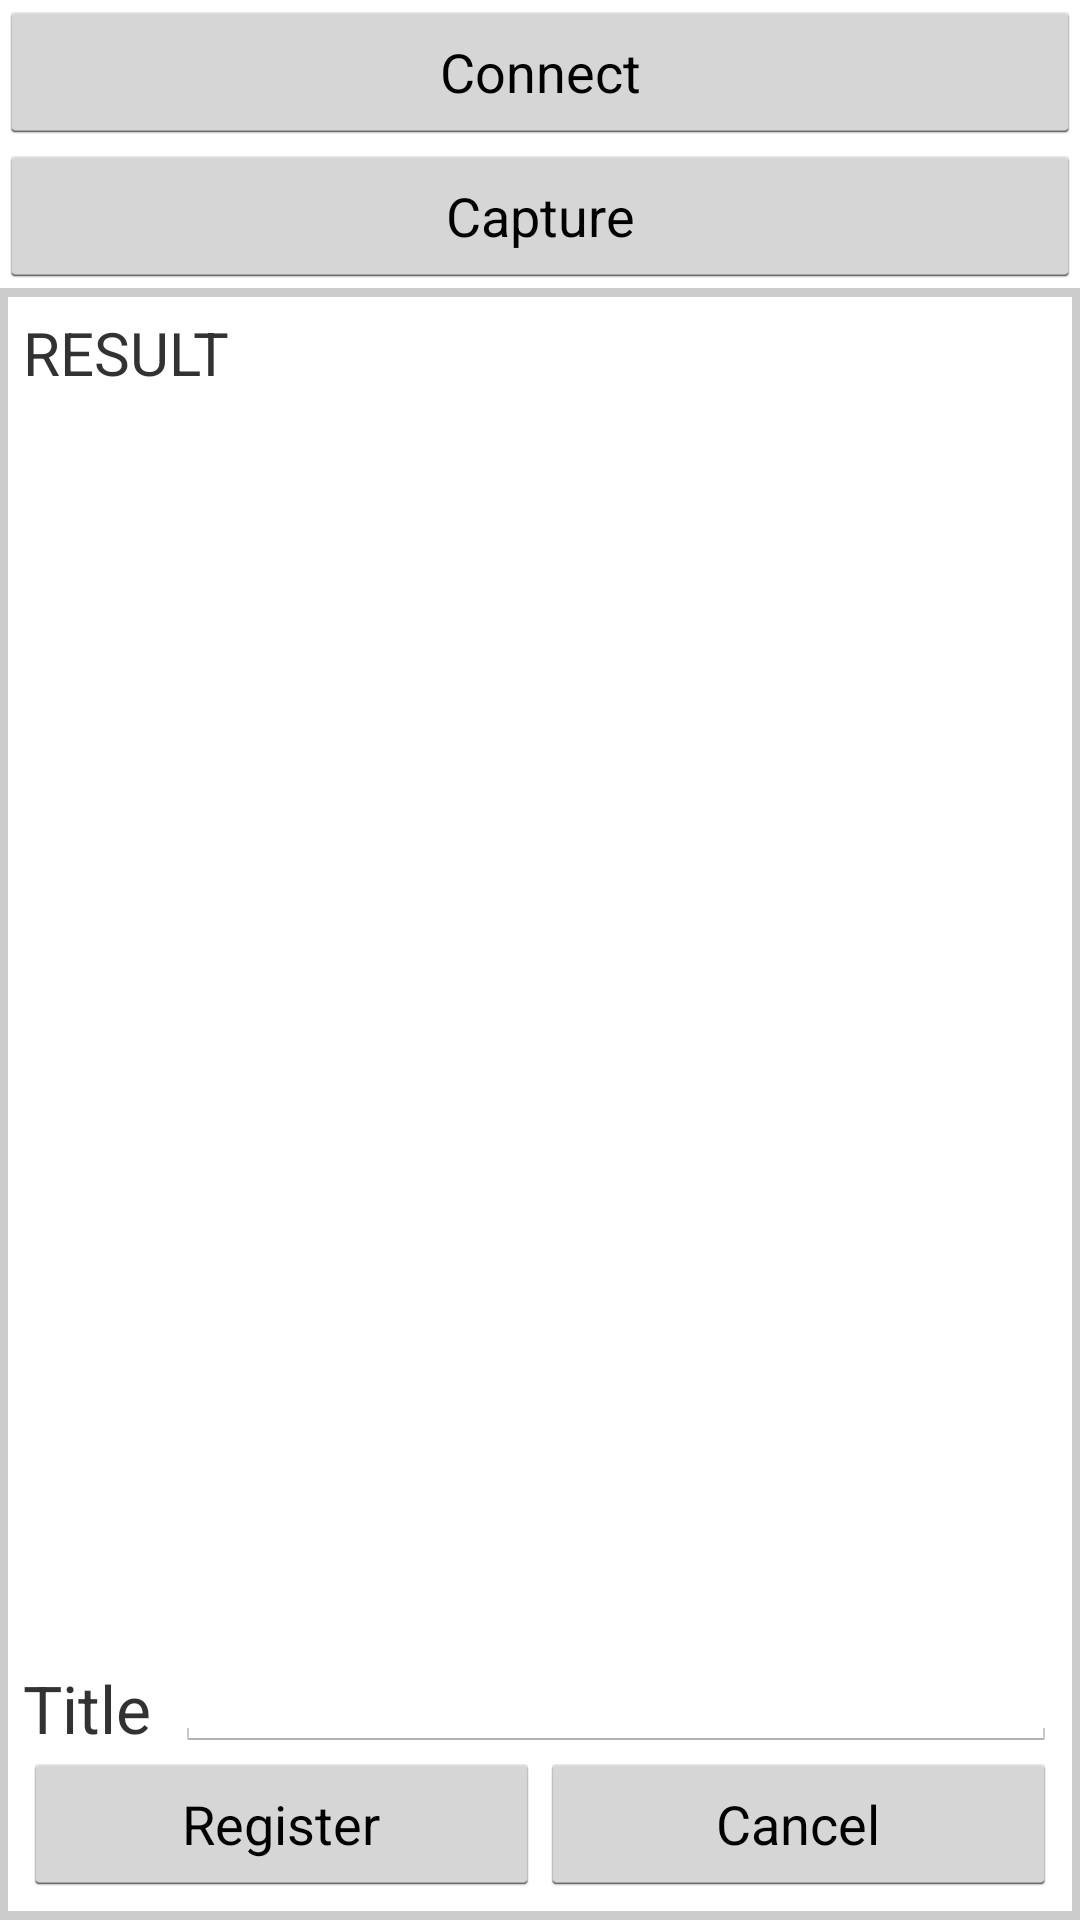

Produce the Android XML layout that renders to this screen, including the resource entries it uses.
<!-- AndroidManifest.xml: application theme AppTheme -->
<!-- res/layout/fragment_register.xml -->
<RelativeLayout xmlns:android="http://schemas.android.com/apk/res/android"
    xmlns:tools="http://schemas.android.com/tools"
    android:layout_width="match_parent"
    android:layout_height="match_parent"
    android:paddingLeft="@dimen/activity_horizontal_margin"
    android:paddingRight="@dimen/activity_horizontal_margin"
    android:paddingTop="@dimen/activity_vertical_margin"
    android:paddingBottom="@dimen/activity_vertical_margin"
    tools:context=".MainActivity$PlaceholderFragment">

    <Button
        android:id="@+id/connect_button"
        android:layout_width="match_parent"
        android:layout_height="wrap_content"
        android:layout_alignParentTop="true"
        android:text="@string/connect_label"/>

    <Button
        android:id="@+id/capture_button"
        android:layout_width="match_parent"
        android:layout_height="wrap_content"
        android:layout_below="@id/connect_button"
        android:text="@string/capture_label"/>

    <RelativeLayout
        android:layout_width="match_parent"
        android:layout_height="match_parent"
        android:layout_below="@id/capture_button"
        android:padding="8dp"
        android:background="@drawable/border" >

        <TextView
            android:id="@+id/result_view"
            android:layout_width="match_parent"
            android:layout_height="wrap_content"
            android:textSize="20sp"
            android:text="RESULT"/>

        <LinearLayout
            android:id="@+id/entry_area"
            android:layout_width="match_parent"
            android:layout_height="wrap_content"
            android:orientation="horizontal"
            android:layout_alignParentBottom="true"
            android:weightSum="2">

            <Button
                android:id="@+id/register_button"
                android:layout_width="match_parent"
                android:layout_height="wrap_content"
                android:text="@string/register_label"
                android:layout_weight="1"/>

            <Button
                android:id="@+id/cancel_button"
                android:layout_width="match_parent"
                android:layout_height="wrap_content"
                android:text="@string/cancel_label"
                android:layout_weight="1"/>

        </LinearLayout>

        <TextView
            android:id="@+id/title_label"
            android:layout_width="wrap_content"
            android:layout_height="wrap_content"
            android:layout_above="@id/entry_area"
            android:textSize="22dp"
            android:text="@string/title_label"/>

        <EditText
            android:id="@+id/title_edit"
            android:layout_width="match_parent"
            android:layout_height="wrap_content"
            android:layout_marginLeft="8sp"
            android:layout_above="@id/entry_area"
            android:layout_toRightOf="@id/title_label"
            android:textSize="22dp" />

        <ImageView
            android:id="@+id/gesture_view"
            android:layout_width="match_parent"
            android:layout_height="match_parent"
            android:layout_below="@id/result_view"
            android:layout_above="@id/title_edit"
            android:scaleType="center"/>

    </RelativeLayout>

</RelativeLayout>
<!-- resources referenced by this layout -->
<resources>
  <!-- drawable border (drawable) -->
  <?xml version="1.0" encoding="utf-8"?>
  <shape xmlns:android="http://schemas.android.com/apk/res/android"
      android:shape="rectangle" >
      <padding
          android:bottom="2dp"
          android:left="2dp"
          android:right="2dp"
          android:top="2dp" />
      <stroke
          android:width="3dp"
          android:color="#cccccc" />
  </shape>
  <string name="cancel_label">Cancel</string>
  <string name="capture_label">Capture</string>
  <string name="connect_label">Connect</string>
  <string name="register_label">Register</string>
  <string name="title_label">Title</string>
  <style name="AppTheme" parent="android:Theme.Holo.Light">
          <item name="android:actionBarStyle">@style/actionBar</item>
      </style>
  <style name="actionBar" parent="android:Widget.ActionBar">
          <item name="android:background">@color/action_bar</item>
      </style>
  <color name="action_bar">#eeeeee</color>
</resources>
